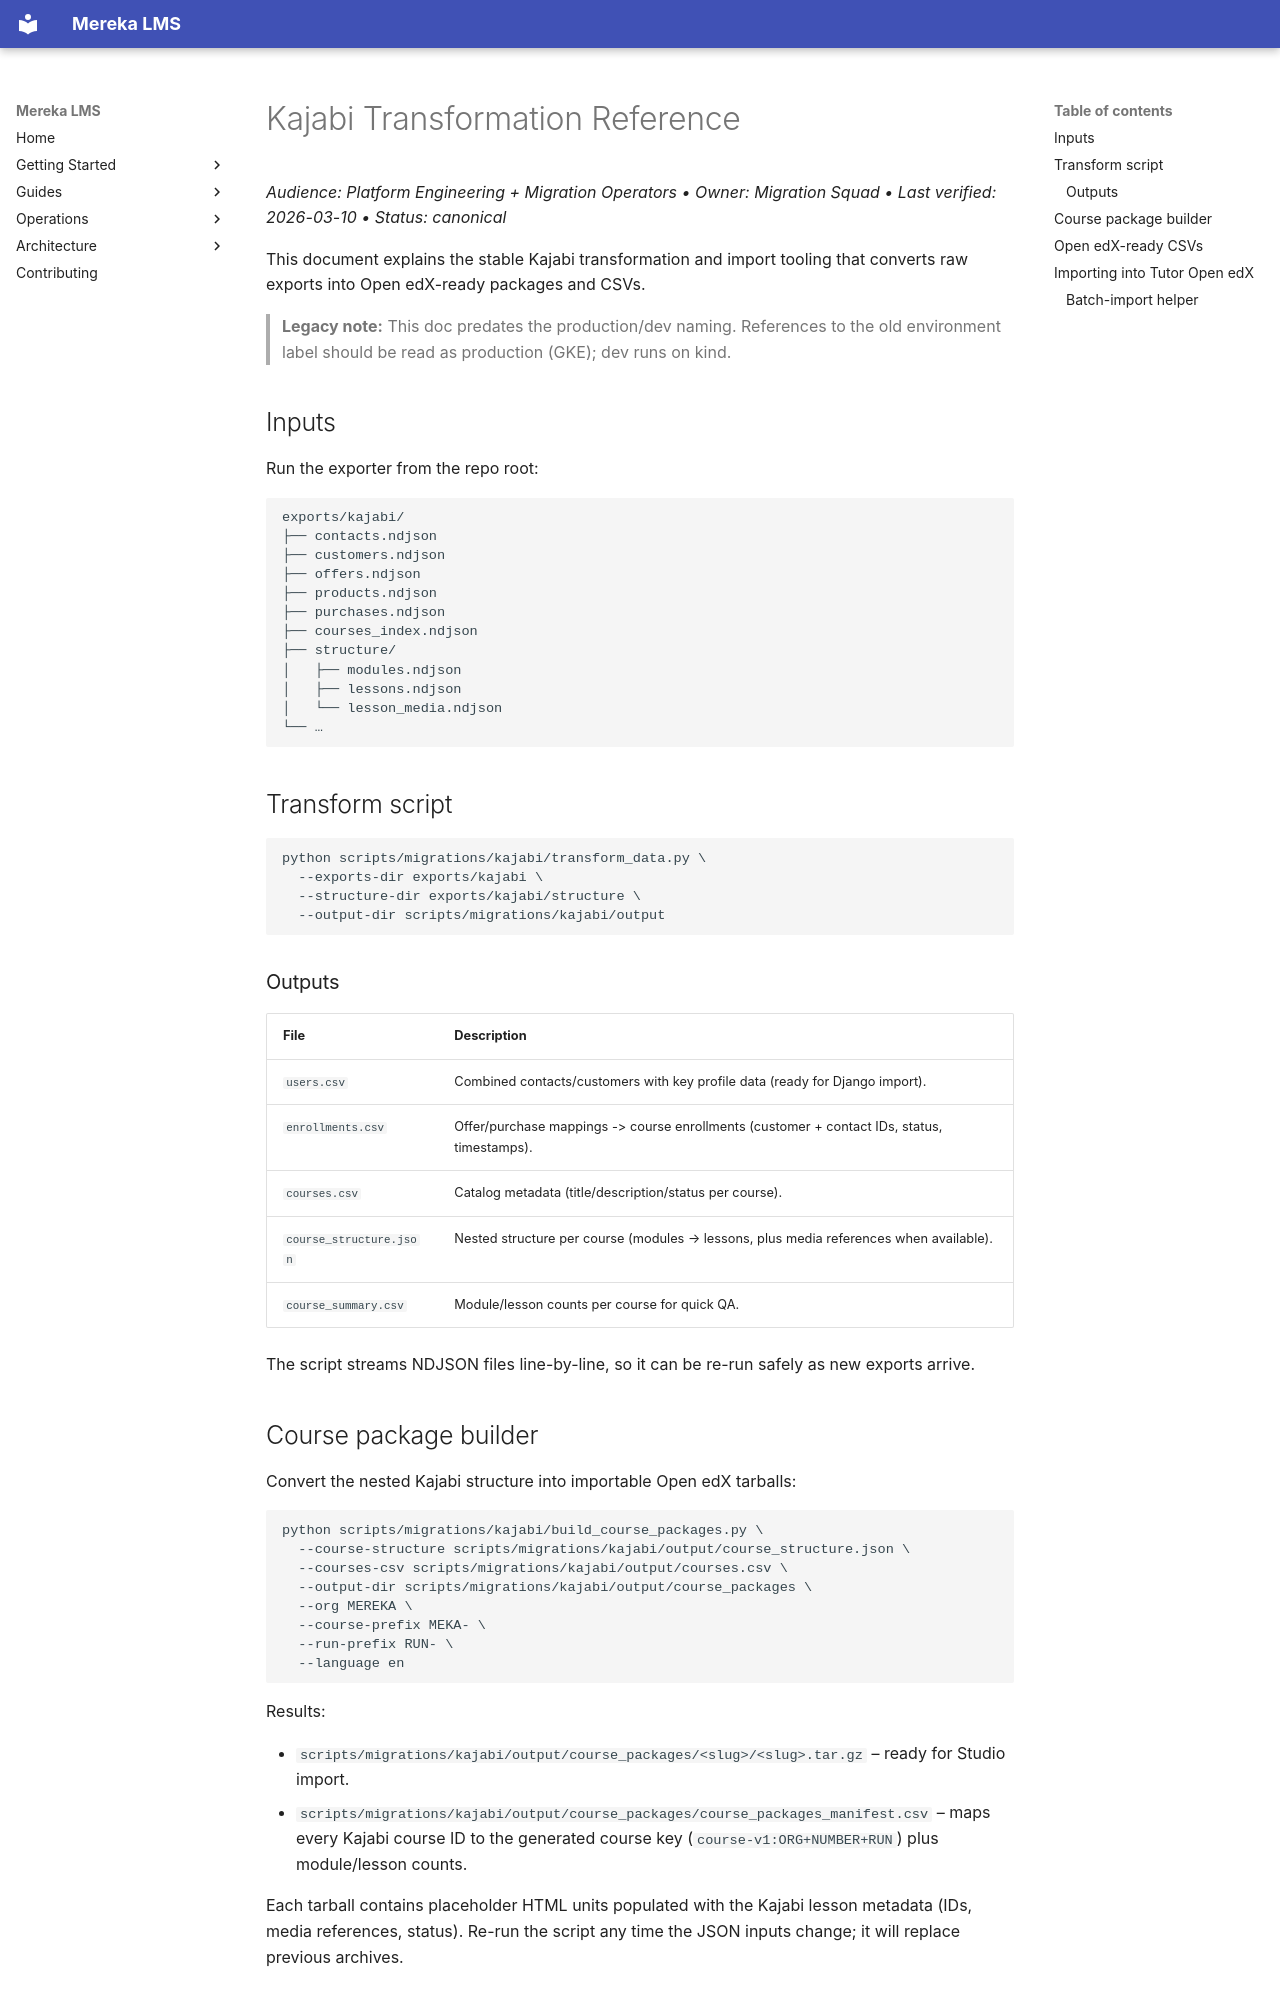

repository: lifeofgurpreet/mereka-lms-prototype · page: reference/migrations/kajabi/OPS_KAJABI_README/index.html · generator: mkdocs

# Kajabi Transformation Reference
_Audience: Platform Engineering + Migration Operators • Owner: Migration Squad • Last verified: 2026-03-10 • Status: canonical_

This document explains the stable Kajabi transformation and import tooling that converts raw exports into Open edX-ready packages and CSVs.

> **Legacy note:** This doc predates the production/dev naming. References to the old environment label should be read as production (GKE); dev runs on kind.

## Inputs

Run the exporter from the repo root:

```
exports/kajabi/
├── contacts.ndjson
├── customers.ndjson
├── offers.ndjson
├── products.ndjson
├── purchases.ndjson
├── courses_index.ndjson
├── structure/
│   ├── modules.ndjson
│   ├── lessons.ndjson
│   └── lesson_media.ndjson
└── …
```

## Transform script

```
python scripts/migrations/kajabi/transform_data.py \
  --exports-dir exports/kajabi \
  --structure-dir exports/kajabi/structure \
  --output-dir scripts/migrations/kajabi/output
```

### Outputs

| File | Description |
|------|-------------|
| `users.csv` | Combined contacts/customers with key profile data (ready for Django import). |
| `enrollments.csv` | Offer/purchase mappings -> course enrollments (customer + contact IDs, status, timestamps). |
| `courses.csv` | Catalog metadata (title/description/status per course). |
| `course_structure.json` | Nested structure per course (modules → lessons, plus media references when available). |
| `course_summary.csv` | Module/lesson counts per course for quick QA. |

The script streams NDJSON files line-by-line, so it can be re-run safely as new exports arrive.

## Course package builder

Convert the nested Kajabi structure into importable Open edX tarballs:

```
python scripts/migrations/kajabi/build_course_packages.py \
  --course-structure scripts/migrations/kajabi/output/course_structure.json \
  --courses-csv scripts/migrations/kajabi/output/courses.csv \
  --output-dir scripts/migrations/kajabi/output/course_packages \
  --org MEREKA \
  --course-prefix MEKA- \
  --run-prefix RUN- \
  --language en
```

Results:

- `scripts/migrations/kajabi/output/course_packages/<slug>/<slug>.tar.gz` – ready for Studio import.
- `scripts/migrations/kajabi/output/course_packages/course_packages_manifest.csv` – maps every Kajabi course ID to the generated course key (`course-v1:ORG+NUMBER+RUN`) plus module/lesson counts.

Each tarball contains placeholder HTML units populated with the Kajabi lesson metadata (IDs, media references, status). Re-run the script any time the JSON inputs change; it will replace previous archives.
